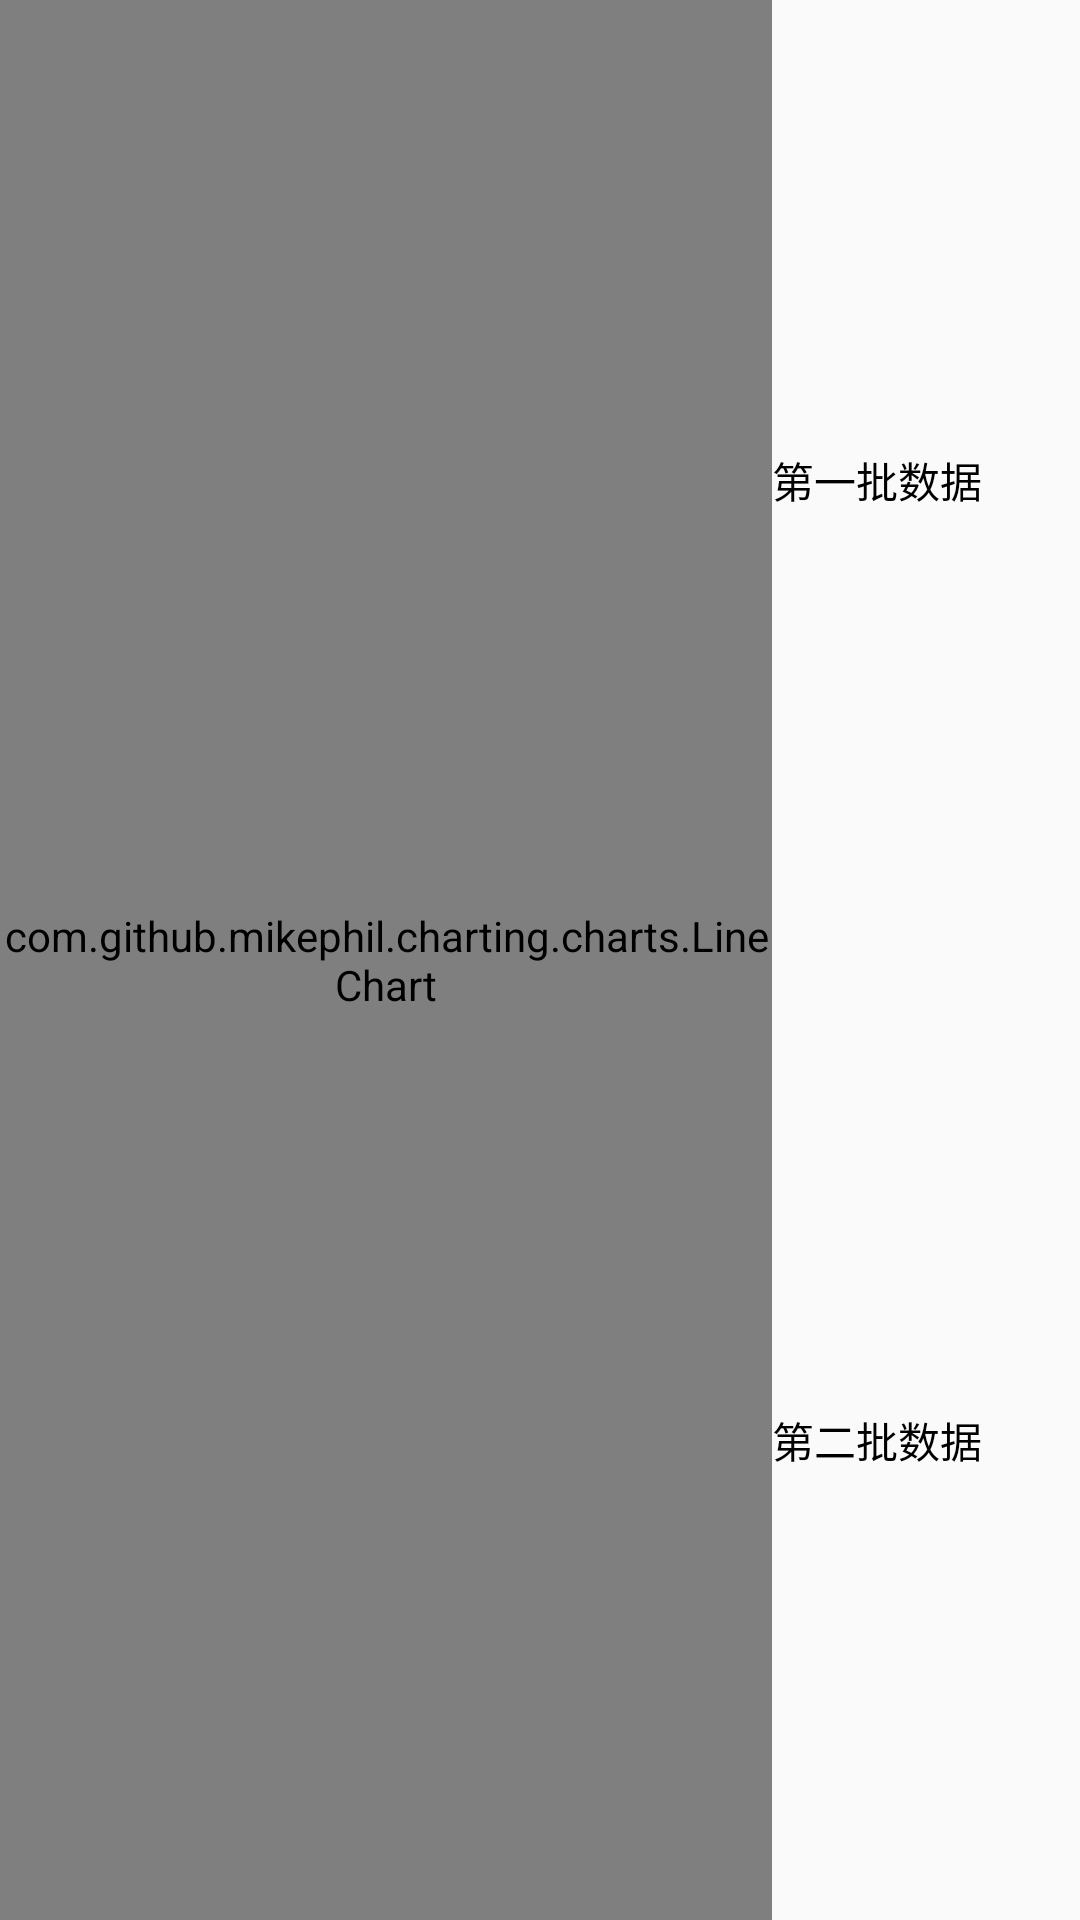

Write the Android layout XML for this screen, with the resource values it uses.
<!-- AndroidManifest.xml: application theme AppTheme -->
<!-- res/layout/fragment_chart.xml -->
<FrameLayout xmlns:android="http://schemas.android.com/apk/res/android"
    xmlns:tools="http://schemas.android.com/tools"
    android:layout_width="match_parent"
    android:layout_height="160dp"
    tools:context="com.example.luyan.dhdiagnosis.UI.Fragment.ChartFragment">

    <LinearLayout
        android:layout_width="match_parent"
        android:layout_height="match_parent"
        android:orientation="horizontal">

        <com.github.mikephil.charting.charts.LineChart
            android:id="@+id/chart1"
            android:layout_width="match_parent"
            android:layout_height="match_parent"
            android:layout_gravity="center_horizontal|bottom"
            android:layout_weight="2"></com.github.mikephil.charting.charts.LineChart>

        <LinearLayout
            android:layout_width="match_parent"
            android:layout_height="match_parent"
            android:layout_weight="5"
            android:orientation="vertical">

            <LinearLayout
                android:layout_width="match_parent"
                android:layout_height="match_parent"
                android:layout_weight="1">

                <TextView
                    android:id="@+id/first_data"
                    android:layout_width="wrap_content"
                    android:layout_height="wrap_content"
                    android:layout_gravity="center"
                    android:text="第一批数据"
                    android:textAlignment="center"
                    android:textColor="#000000"/>
            </LinearLayout>


            <LinearLayout
                android:layout_width="match_parent"
                android:layout_height="match_parent"
                android:layout_weight="1">

                <TextView
                    android:id="@+id/second_data"
                    android:layout_width="wrap_content"
                    android:layout_height="wrap_content"
                    android:layout_gravity="center"
                    android:text="第二批数据"
                    android:textAlignment="center"
                    android:textColor="#000000"/>
            </LinearLayout>

        </LinearLayout>

    </LinearLayout>
</FrameLayout>
<!-- resources referenced by this layout -->
<resources>
  <style name="AppTheme" parent="Theme.AppCompat.Light.DarkActionBar">
          
          <item name="colorPrimary">@color/colorPrimary</item>
          <item name="colorPrimaryDark">@color/colorPrimaryDark</item>
          <item name="colorAccent">@color/colorPrimaryDark</item>
      </style>
  <!-- not gathered from this repository: default colours our renderer supplied (Android Studio template values) -->
  <color name="colorPrimary">#FF6200EE</color>
  <color name="colorPrimaryDark">#FF3700B3</color>
</resources>
